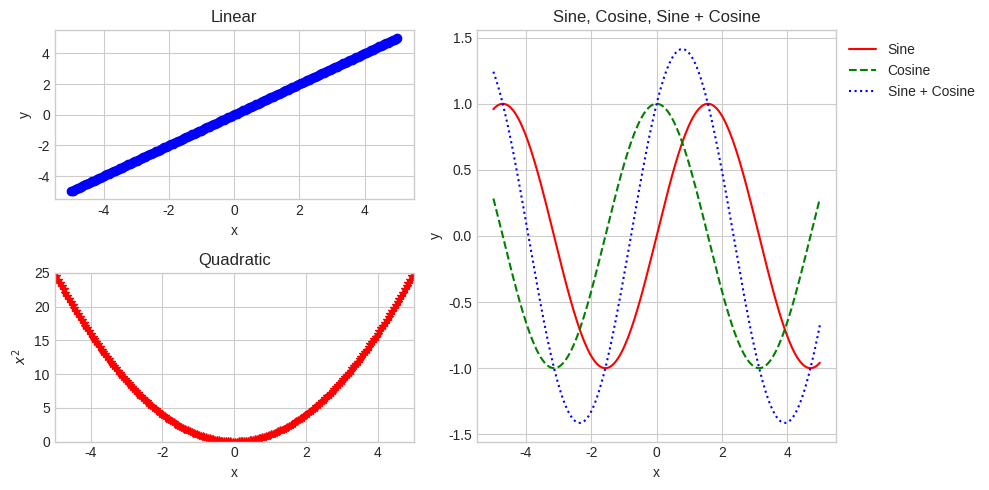

This chart was generated by the following Python code:
import matplotlib as mpl
from matplotlib import pyplot as plt
import pandas as pd
import numpy as np

plt.style.use('seaborn-v0_8-whitegrid')

# step 1
fig = plt.figure(figsize = (10,5))
ax1 = fig.add_subplot(2,2,1)
ax2 = fig.add_subplot(2,2,3)
ax3 = fig.add_subplot(1,2,2)

# step2
x_values = np.linspace(-5,5,200)

# step 3
ax1.set_title("Linear")
ax1.set_xlabel("x")
ax1.set_ylabel("y")
ax1.plot(x_values, x_values, linestyle='dashed', color = 'blue', marker="o", label='Linear')

# step 4
f = lambda x: x**2
ax2.set_title("Quadratic")
ax2.set_xlabel("x")
ax2.set_ylabel("$x^2$")
ax2.set(xlim=(-5,5), ylim=(0,25))
ax2.plot(x_values, f(x_values), linestyle='solid', color='red', marker="*", label='Quadratic')

# step 5
ax3.set_title("Sine, Cosine, Sine + Cosine")
ax3.set_xlabel("x")
ax3.set_ylabel("y")
ax3.plot(x_values, np.sin(x_values), linestyle='solid', color='red', label='Sine')
ax3.plot(x_values, np.cos(x_values), linestyle='dashed', color='green', label='Cosine')
ax3.plot(x_values, (np.sin(x_values) + np.cos(x_values)), linestyle='dotted', color='blue', label = 'Sine + Cosine')
ax3.legend(loc='upper left', bbox_to_anchor=(1,1)) # 'upper left' means that corner of the legend attaches to bbox_to_anchor (1,1) coordinate

# step 6

# step 7
fig.tight_layout()

plt.show()
